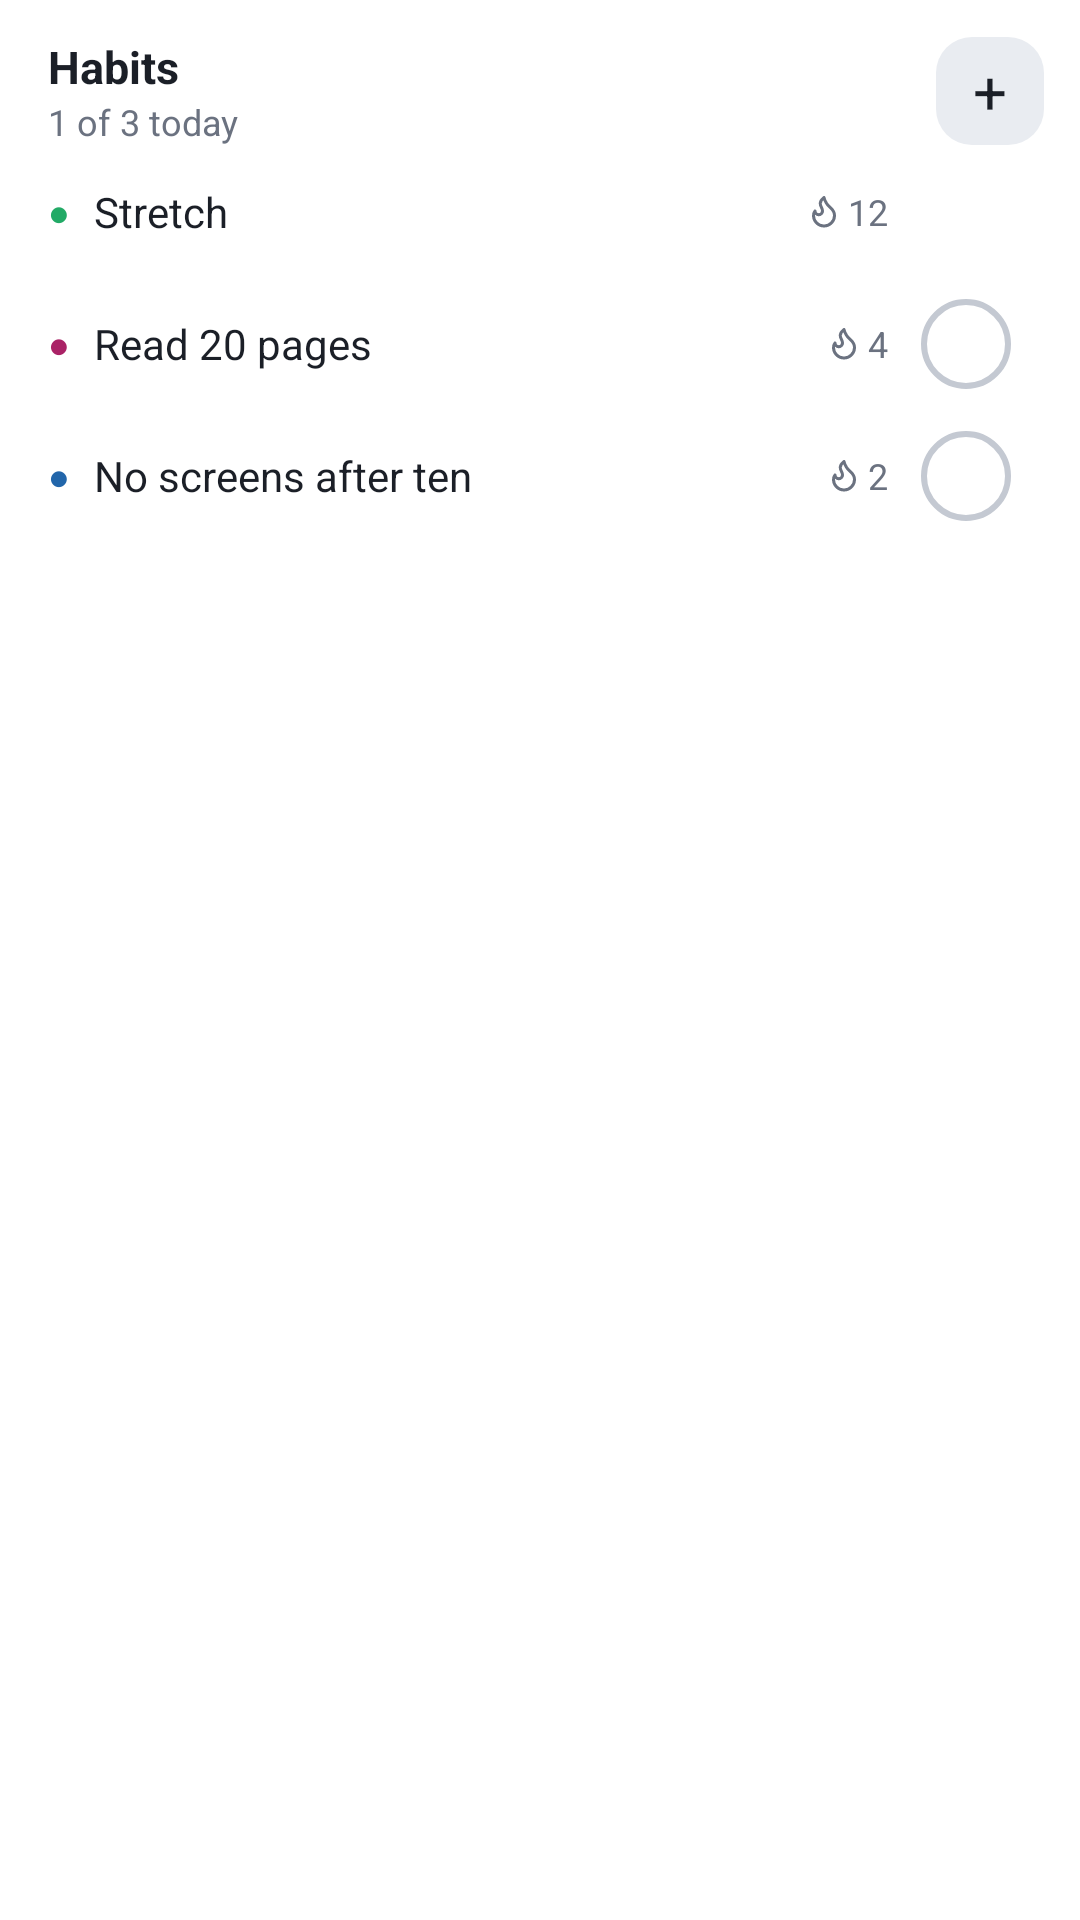

Android layout source for this screen:
<!-- AndroidManifest.xml: fallback theme Theme.MaterialComponents.DayNight.NoActionBar -->
<!-- res/layout/widget_habits_preview.xml -->
<?xml version="1.0" encoding="utf-8"?>
<LinearLayout xmlns:android="http://schemas.android.com/apk/res/android"
    android:layout_width="match_parent"
    android:layout_height="match_parent"
    android:background="@drawable/widget_bg"
    android:orientation="vertical"
    android:padding="12dp">

    <LinearLayout
        android:layout_width="match_parent"
        android:layout_height="wrap_content"
        android:gravity="center_vertical"
        android:orientation="horizontal">

        <LinearLayout
            android:layout_width="0dp"
            android:layout_height="wrap_content"
            android:layout_weight="1"
            android:orientation="vertical"
            android:paddingStart="4dp">

            <TextView
                android:layout_width="wrap_content"
                android:layout_height="wrap_content"
                android:text="Habits"
                android:textColor="@color/widget_text"
                android:textSize="15sp"
                android:textStyle="bold" />

            <TextView
                android:layout_width="wrap_content"
                android:layout_height="wrap_content"
                android:text="1 of 3 today"
                android:textColor="@color/widget_muted"
                android:textSize="12sp" />
        </LinearLayout>
        <TextView
            android:layout_width="36dp"
            android:layout_height="36dp"
            android:background="@drawable/widget_button"
            android:gravity="center"
            android:text="+"
            android:textColor="@color/widget_text"
            android:textSize="20sp" />
    </LinearLayout>

    <LinearLayout
        android:layout_width="match_parent"
        android:layout_height="44dp"
        android:gravity="center_vertical"
        android:orientation="horizontal"
        android:paddingStart="4dp">

        <TextView
            android:layout_width="wrap_content"
            android:layout_height="wrap_content"
            android:layout_marginEnd="8dp"
            android:text="●"
            android:textColor="#22AA66"
            android:textSize="12sp" />

        <TextView
            android:layout_width="0dp"
            android:layout_height="wrap_content"
            android:layout_weight="1"
            android:text="Stretch"
            android:textColor="@color/widget_text"
            android:textSize="14sp" />

        <TextView
            android:layout_width="wrap_content"
            android:layout_height="wrap_content"
            android:drawableStart="@drawable/widget_ico_flame"
            android:drawablePadding="2dp"
            android:text="12"
            android:textColor="@color/widget_muted"
            android:textSize="12sp" />

        <FrameLayout
            android:layout_width="30dp"
            android:layout_height="30dp"
            android:layout_marginStart="11dp"
            android:layout_marginEnd="11dp"
            android:background="@drawable/widget_tick_on">

            <ImageView
                android:layout_width="16dp"
                android:layout_height="16dp"
                android:layout_gravity="center"
                android:src="@drawable/widget_ico_check" />
        </FrameLayout>
    </LinearLayout>

    <LinearLayout
        android:layout_width="match_parent"
        android:layout_height="44dp"
        android:gravity="center_vertical"
        android:orientation="horizontal"
        android:paddingStart="4dp">

        <TextView
            android:layout_width="wrap_content"
            android:layout_height="wrap_content"
            android:layout_marginEnd="8dp"
            android:text="●"
            android:textColor="#AA2266"
            android:textSize="12sp" />

        <TextView
            android:layout_width="0dp"
            android:layout_height="wrap_content"
            android:layout_weight="1"
            android:text="Read 20 pages"
            android:textColor="@color/widget_text"
            android:textSize="14sp" />

        <TextView
            android:layout_width="wrap_content"
            android:layout_height="wrap_content"
            android:drawableStart="@drawable/widget_ico_flame"
            android:drawablePadding="2dp"
            android:text="4"
            android:textColor="@color/widget_muted"
            android:textSize="12sp" />

        <TextView
            android:layout_width="30dp"
            android:layout_height="30dp"
            android:layout_marginStart="11dp"
            android:layout_marginEnd="11dp"
            android:background="@drawable/widget_tick_off"
            android:gravity="center"
            android:text=""
            android:textColor="@color/widget_on_accent"
            android:textSize="13sp"
            android:textStyle="bold" />
    </LinearLayout>

    <LinearLayout
        android:layout_width="match_parent"
        android:layout_height="44dp"
        android:gravity="center_vertical"
        android:orientation="horizontal"
        android:paddingStart="4dp">

        <TextView
            android:layout_width="wrap_content"
            android:layout_height="wrap_content"
            android:layout_marginEnd="8dp"
            android:text="●"
            android:textColor="#2266AA"
            android:textSize="12sp" />

        <TextView
            android:layout_width="0dp"
            android:layout_height="wrap_content"
            android:layout_weight="1"
            android:text="No screens after ten"
            android:textColor="@color/widget_text"
            android:textSize="14sp" />

        <TextView
            android:layout_width="wrap_content"
            android:layout_height="wrap_content"
            android:drawableStart="@drawable/widget_ico_flame"
            android:drawablePadding="2dp"
            android:text="2"
            android:textColor="@color/widget_muted"
            android:textSize="12sp" />

        <TextView
            android:layout_width="30dp"
            android:layout_height="30dp"
            android:layout_marginStart="11dp"
            android:layout_marginEnd="11dp"
            android:background="@drawable/widget_tick_off"
            android:gravity="center"
            android:text=""
            android:textColor="@color/widget_on_accent"
            android:textSize="13sp"
            android:textStyle="bold" />
    </LinearLayout>
</LinearLayout>
<!-- resources referenced by this layout -->
<resources>
  <color name="widget_muted">#6B7280</color>
  <color name="widget_on_accent">#FFFFFF</color>
  <color name="widget_text">#1B1F27</color>
  <!-- drawable widget_button (drawable) -->
  <?xml version="1.0" encoding="utf-8"?>
  <shape xmlns:android="http://schemas.android.com/apk/res/android" android:shape="rectangle">
      <solid android:color="@color/widget_button" />
      <corners android:radius="12dp" />
  </shape>
  <!-- drawable widget_ico_check (drawable) -->
  <?xml version="1.0" encoding="utf-8"?>
  <vector xmlns:android="http://schemas.android.com/apk/res/android"
      android:width="16dp"
      android:height="16dp"
      android:viewportWidth="24"
      android:viewportHeight="24">
      <path
          android:pathData="M20 6 9 17l-5-5"
          android:strokeColor="@color/widget_on_accent"
          android:strokeWidth="2"
          android:strokeLineCap="round"
          android:strokeLineJoin="round" />
  </vector>
  <!-- drawable widget_ico_flame (drawable) -->
  <?xml version="1.0" encoding="utf-8"?>
  <vector xmlns:android="http://schemas.android.com/apk/res/android"
      android:width="12dp"
      android:height="12dp"
      android:viewportWidth="24"
      android:viewportHeight="24">
      <path
          android:pathData="M12 3q1 4 4 6.5t3 5.5a1 1 0 0 1-14 0 5 5 0 0 1 1-3 1 1 0 0 0 5 0c0-2-1.5-3-1.5-5q0-2 2.5-4"
          android:strokeColor="@color/widget_muted"
          android:strokeWidth="2"
          android:strokeLineCap="round"
          android:strokeLineJoin="round" />
  </vector>
  <!-- drawable widget_tick_off (drawable) -->
  <?xml version="1.0" encoding="utf-8"?>
  <shape xmlns:android="http://schemas.android.com/apk/res/android" android:shape="oval">
      <stroke android:width="2dp" android:color="@color/widget_ring" />
  </shape>
  <color name="widget_button">#E9ECF1</color>
  <color name="widget_ring">#C4C9D2</color>
</resources>
